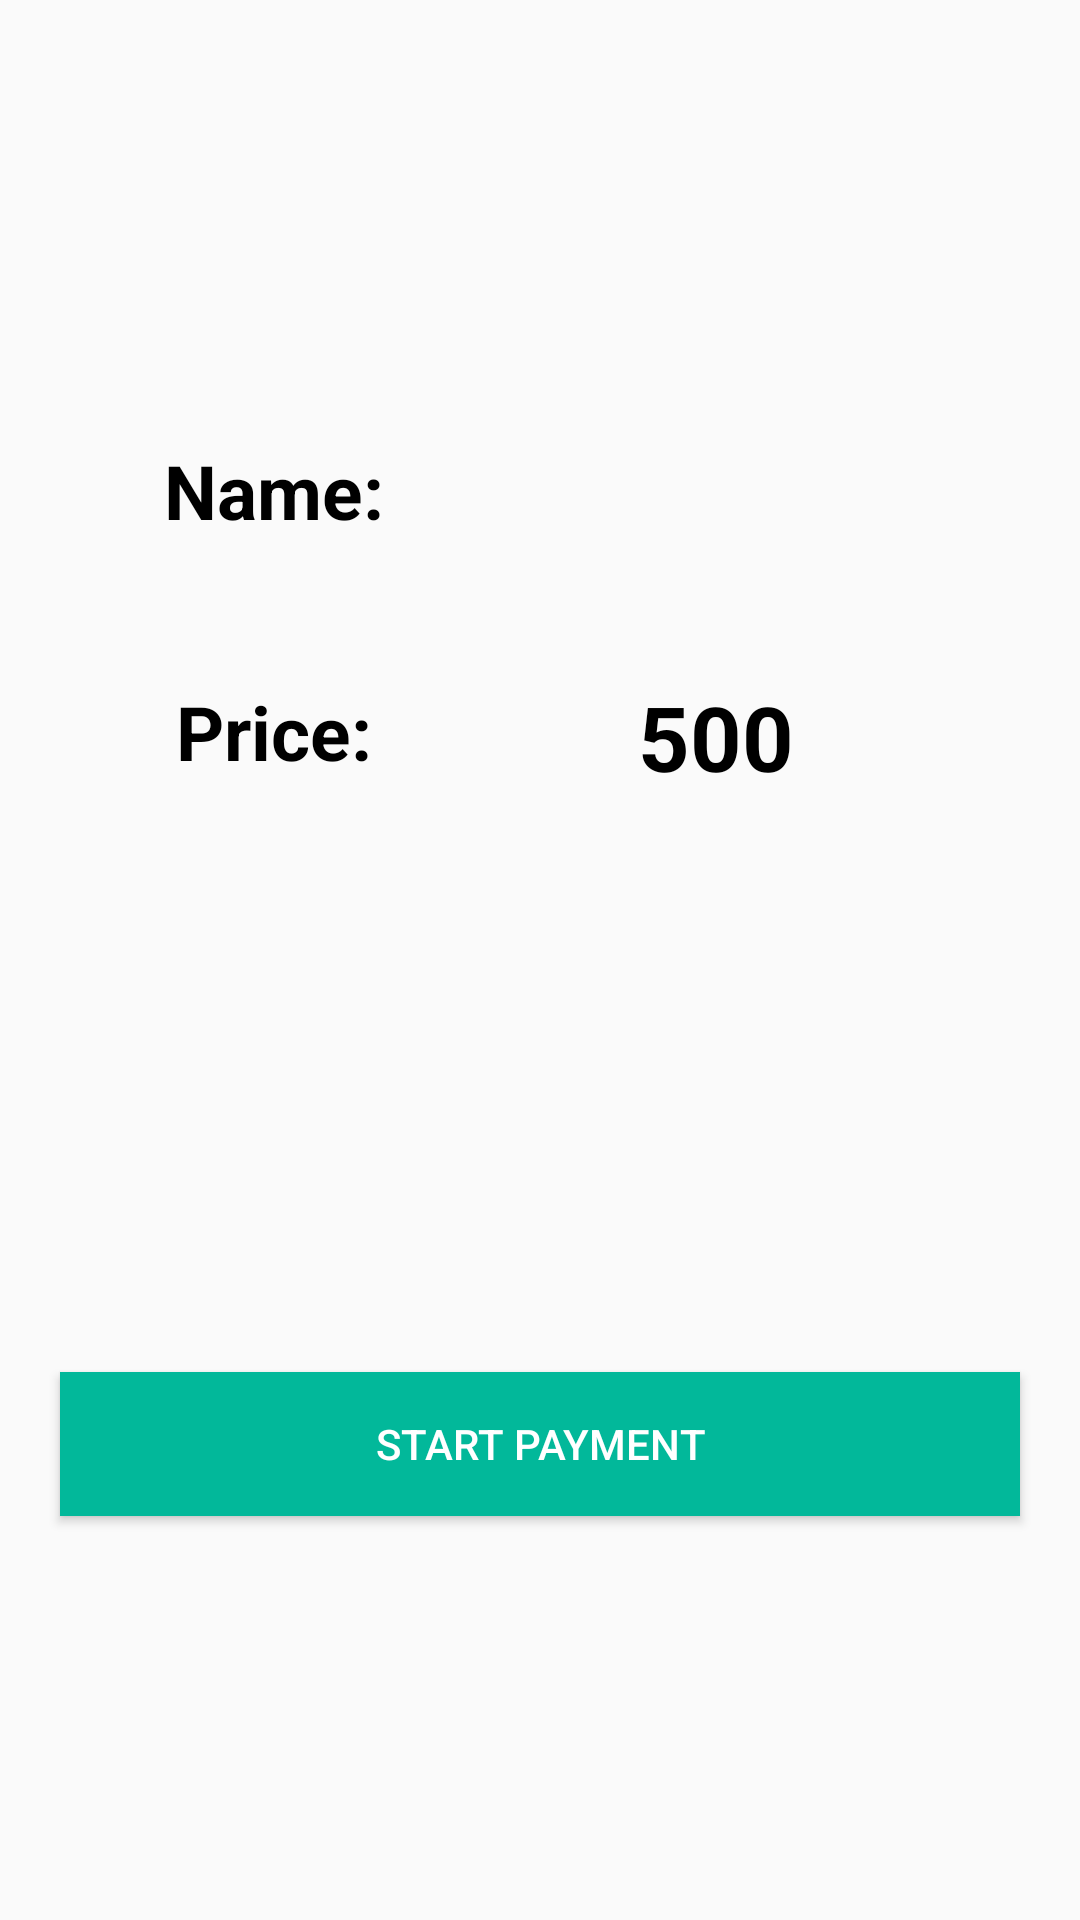

Write the Android layout XML for this screen, with the resource values it uses.
<!-- AndroidManifest.xml: application theme AppTheme -->
<!-- res/layout/activity_pay.xml -->
<?xml version="1.0" encoding="utf-8"?>
<androidx.constraintlayout.widget.ConstraintLayout xmlns:android="http://schemas.android.com/apk/res/android"
    xmlns:app="http://schemas.android.com/apk/res-auto"
    xmlns:tools="http://schemas.android.com/tools"
    android:layout_width="match_parent"
    android:layout_height="match_parent"
    tools:context=".pay">

    <TextView
        android:id="@+id/textView17"
        android:layout_width="141dp"
        android:layout_height="36dp"
        android:gravity="center"
        android:text="Price:"
        android:textColor="#000000"
        android:textSize="25sp"
        android:textStyle="bold"
        app:layout_constraintBottom_toBottomOf="parent"
        app:layout_constraintEnd_toEndOf="parent"
        app:layout_constraintHorizontal_bias="0.096"
        app:layout_constraintStart_toStartOf="parent"
        app:layout_constraintTop_toTopOf="parent"
        app:layout_constraintVertical_bias="0.374" />

    <TextView
        android:id="@+id/textView15"
        android:layout_width="221dp"
        android:layout_height="36dp"
        android:gravity="center"
        android:text="500"
        android:textColor="#000000"
        android:textSize="30sp"
        android:textStyle="bold"
        app:layout_constraintBottom_toBottomOf="parent"
        app:layout_constraintEnd_toEndOf="parent"
        app:layout_constraintHorizontal_bias="0.924"
        app:layout_constraintStart_toStartOf="parent"
        app:layout_constraintTop_toTopOf="parent"
        app:layout_constraintVertical_bias="0.373" />

    <TextView
        android:id="@+id/medianame"
        android:layout_width="221dp"
        android:layout_height="36dp"
        android:gravity="center"
        android:textColor="#000000"
        android:textSize="30sp"
        android:textStyle="bold"
        app:layout_constraintBottom_toBottomOf="parent"
        app:layout_constraintEnd_toEndOf="parent"
        app:layout_constraintHorizontal_bias="0.924"
        app:layout_constraintStart_toStartOf="parent"
        app:layout_constraintTop_toTopOf="parent"
        app:layout_constraintVertical_bias="0.241" />

    <Button
        android:id="@+id/startpayment"
        android:layout_width="match_parent"
        android:layout_height="wrap_content"
        android:layout_margin="20dp"
        android:background="#02b89a"
        android:text="Start Payment"
        android:textColor="#ffffff"
        app:layout_constraintBottom_toBottomOf="parent"
        app:layout_constraintEnd_toEndOf="parent"
        app:layout_constraintHorizontal_bias="0.4"
        app:layout_constraintStart_toStartOf="parent"
        app:layout_constraintTop_toTopOf="parent"
        app:layout_constraintVertical_bias="0.792" />

    <TextView
        android:id="@+id/textView11"
        android:layout_width="141dp"
        android:layout_height="36dp"
        android:gravity="center"
        android:text="Name:"
        android:textColor="#000000"
        android:textSize="25sp"
        android:textStyle="bold"
        app:layout_constraintBottom_toBottomOf="parent"
        app:layout_constraintEnd_toEndOf="parent"
        app:layout_constraintHorizontal_bias="0.096"
        app:layout_constraintStart_toStartOf="parent"
        app:layout_constraintTop_toTopOf="parent"
        app:layout_constraintVertical_bias="0.241" />
</androidx.constraintlayout.widget.ConstraintLayout>
<!-- resources referenced by this layout -->
<resources>
  <style name="AppTheme" parent="Theme.AppCompat.Light.DarkActionBar">
          
          <item name="colorPrimary">@color/colorPrimary</item>
          <item name="colorPrimaryDark">@color/colorPrimaryDark</item>
          <item name="colorAccent">@color/colorAccent</item>
      </style>
  <color name="colorPrimary">#6200EE</color>
  <color name="colorPrimaryDark">#3700B3</color>
  <color name="colorAccent">#03DAC5</color>
</resources>
